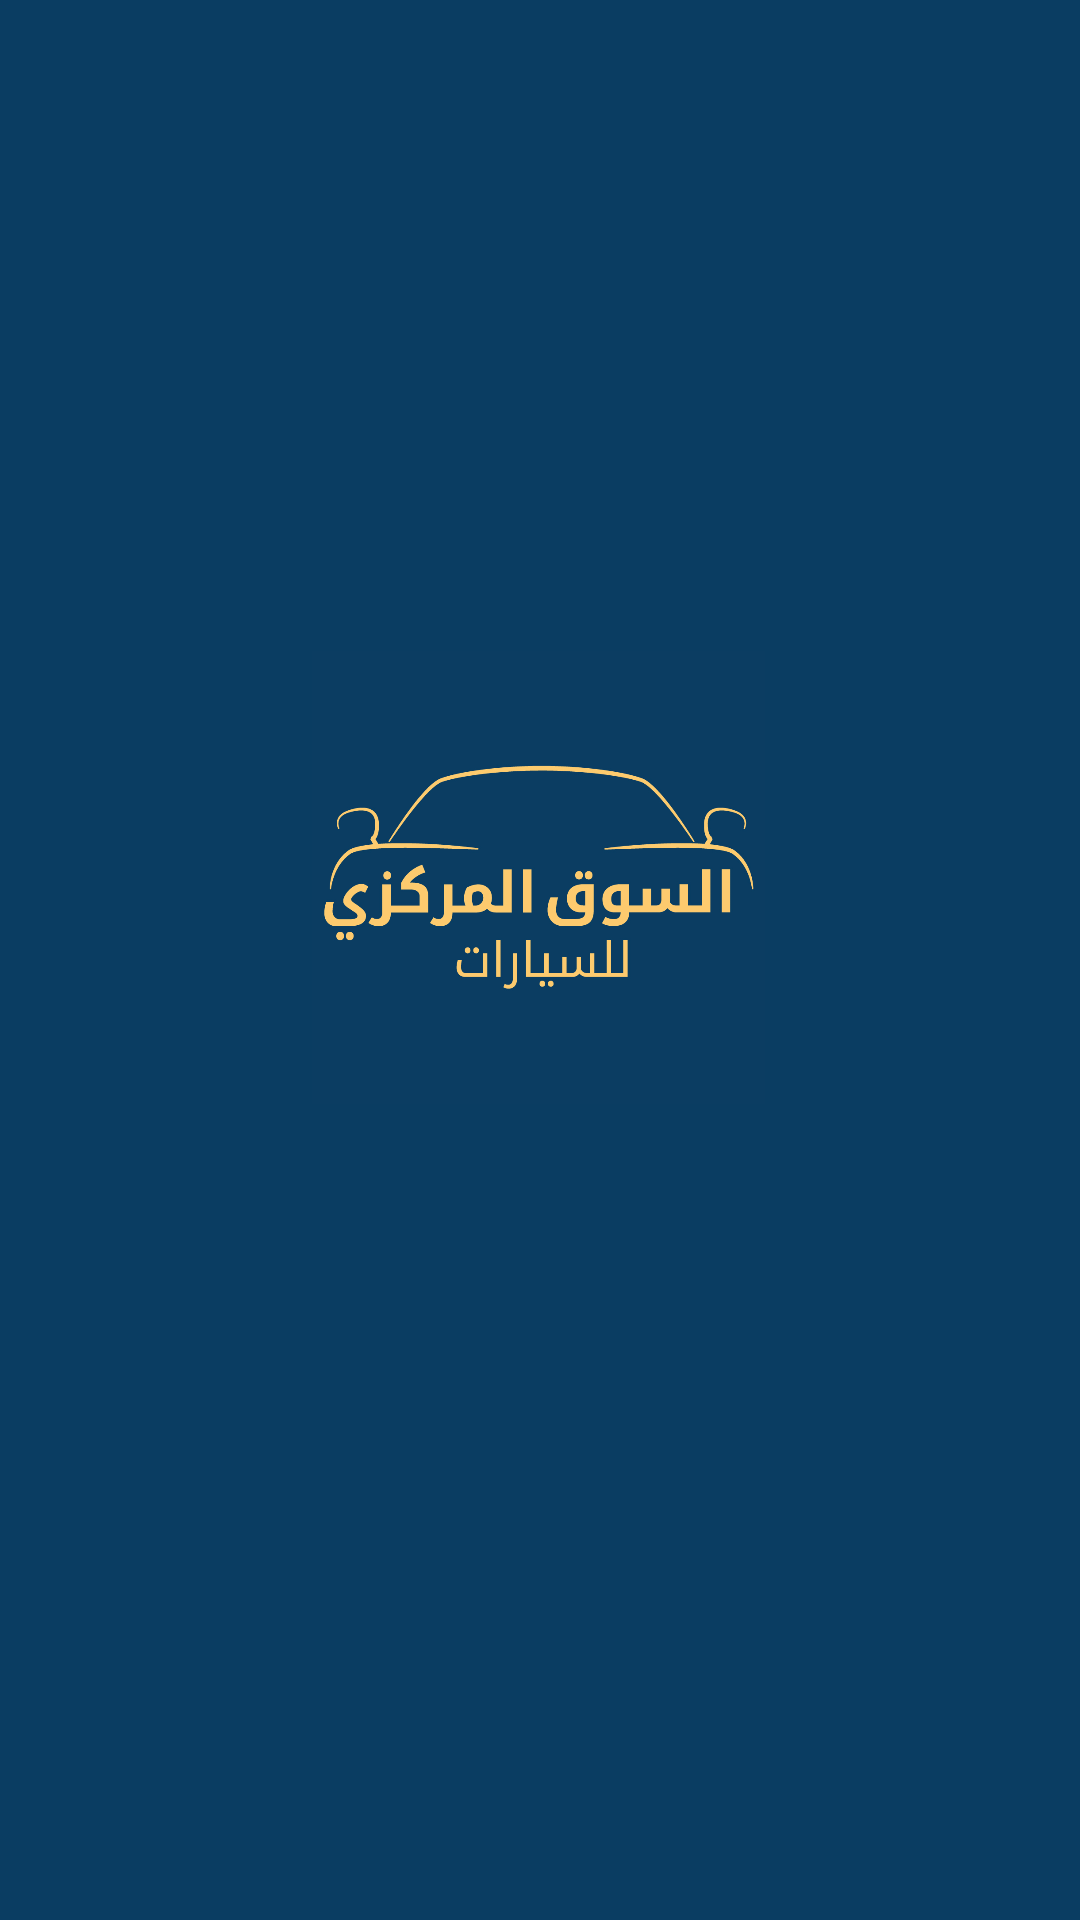

Here is an Android app screen rendered from its layout file. Give the layout XML and the strings, colors and styles it references.
<!-- AndroidManifest.xml: application theme AppTheme -->
<!-- res/layout/activity_splash_screen.xml -->
<?xml version="1.0" encoding="utf-8"?>
<androidx.constraintlayout.widget.ConstraintLayout
        xmlns:android="http://schemas.android.com/apk/res/android"
        xmlns:tools="http://schemas.android.com/tools"
        xmlns:app="http://schemas.android.com/apk/res-auto"
        android:layout_width="match_parent"
        android:layout_height="match_parent"
        tools:context=".ui.splash.splashScreen"
android:background="@color/colorPrimary">
    <ImageView
            android:layout_width="184dp"
            android:layout_height="151dp" app:srcCompat="@drawable/icon"
            android:id="@+id/imageSplash"
            app:layout_constraintTop_toTopOf="parent" app:layout_constraintStart_toStartOf="parent"
            app:layout_constraintBottom_toBottomOf="parent" app:layout_constraintEnd_toEndOf="parent"
            app:layout_constraintHorizontal_bias="0.497" app:layout_constraintVertical_bias="0.444"
            android:scaleType="centerInside"/>
</androidx.constraintlayout.widget.ConstraintLayout>
<!-- resources referenced by this layout -->
<resources>
  <color name="colorPrimary">#0A3D62</color>
  <!-- drawable icon: jpg bitmap (drawable, 150671 bytes) -->
  <style name="AppTheme" parent="Theme.MaterialComponents.Light.DarkActionBar">
          
          <item name="colorPrimary">@color/colorPrimary</item>
          <item name="colorPrimaryDark">@color/colorPrimaryDark</item>
          <item name="colorAccent">@color/colorAccent</item>
          <item name="windowActionBar">false</item>
          <item name="windowNoTitle">true</item>
          <item name="colorControlNormal">@color/white</item>
      </style>
  <color name="colorPrimaryDark">#06243A</color>
  <color name="colorAccent">#FDCB6E</color>
  <color name="white">#fff</color>
</resources>
